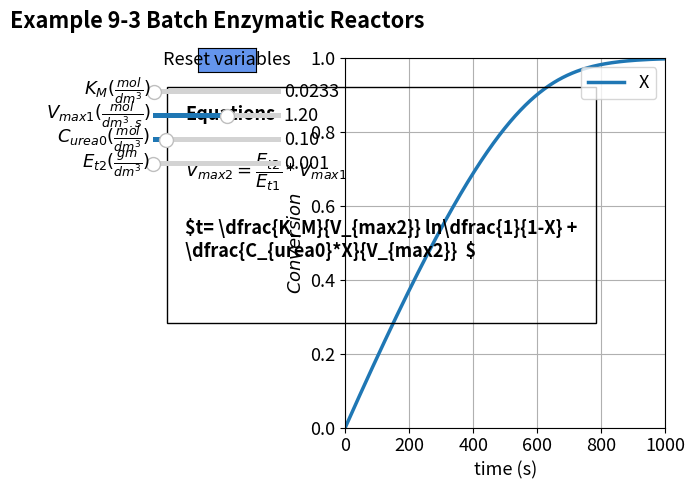

This chart was generated by the following Python code:
#%%
import numpy as np
import matplotlib.pyplot as plt
import matplotlib
matplotlib.rcParams.update({'font.size': 13, 'lines.linewidth': 2.5})
from matplotlib.widgets import Slider, Button
#%
Et1=5
KM=0.0233
Vmax1=1.2
Co=0.1
Et2=0.001
X = np.linspace(0, 1, 1000)
def func(X,KM, Vmax1,Co,Et2):   
    Vmax2=Vmax1*Et2/Et1
    t=(KM/Vmax2)*np.log(1/(1-X))+Co*X/Vmax2
    return np.array([t])

#%%
fig, ax = plt.subplots()
fig.suptitle("""Example 9-3 Batch Enzymatic Reactors""", fontweight='bold', x = 0.2, y= 0.98)
plt.subplots_adjust(left  = 0.4)

t=func(X,KM, Vmax1,Co,Et2)
p1 = plt.plot(t[0,:], X)[0]
plt.grid()
plt.ylim(0, 1)
plt.xlim(0, 1000)
plt.legend(['X'], loc="upper right")
ax.set_xlabel('time (s)', fontsize='medium')
ax.set_ylabel('$Conversion$', fontsize="medium")

plt.text(-500, 0.35,
         'Equations'
                  '\n\n'
          r'$V_{max2} = \dfrac{E_{t2}}{E_{t1}}*V_{max1}$'
                 '\n\n'                 
          r'$t= \dfrac{K_M}{V_{max2}} ln\dfrac{1}{1-X} + \dfrac{C_{urea0}*X}{V_{max2}}  $'
                 '\n\n' 
         , ha='left', wrap = True, fontsize=13,
        bbox=dict(facecolor='none', edgecolor='black', pad=13), fontweight='bold')
#%%
axcolor = 'black'
ax_KM = plt.axes([0.1, 0.8, 0.2, 0.02], facecolor=axcolor)
ax_Vmax1 = plt.axes([0.1, 0.75, 0.2, 0.02], facecolor=axcolor)
ax_Co = plt.axes([0.1, 0.7, 0.2, 0.02], facecolor=axcolor)
ax_Et2 = plt.axes([0.1, 0.65, 0.2, 0.02], facecolor=axcolor)

sKM = Slider(ax_KM, r'$K_M (\frac{mol}{dm^3})$', 0, 5, valinit=0.0233,valfmt='%1.4f')
sVmax1 = Slider(ax_Vmax1, r'$V_{max1}(\frac{mol}{dm^3.s})$', 0.1, 2, valinit=1.2,valfmt='%1.2f')
sCo = Slider(ax_Co, r'$C_{urea0}(\frac{mol}{dm^3})$', 0.0001, 1, valinit=0.1,valfmt='%1.2f')
sEt2 = Slider(ax_Et2, r'$E_{t2}(\frac{gm}{dm^3})$', 0.0001, 1, valinit=0.001,valfmt='%1.3f')

##
def update_plot2(val):
    Vmax1 = sVmax1.val
    KM = sKM.val
    Co=sCo.val
    Et2=sEt2.val
    t=func(X,KM, Vmax1,Co,Et2)
    p1.set_xdata(t[0,:])
    fig.canvas.draw_idle()

sVmax1.on_changed(update_plot2)
sKM.on_changed(update_plot2)
sCo.on_changed(update_plot2)
sEt2.on_changed(update_plot2)

resetax = plt.axes([0.17, 0.85, 0.09, 0.05])
button = Button(resetax, 'Reset variables', color='cornflowerblue', hovercolor='0.975')

def reset(event):
    sVmax1.reset()
    sKM.reset()
    sCo.reset()
    sEt2.reset()
        
button.on_clicked(reset)    

